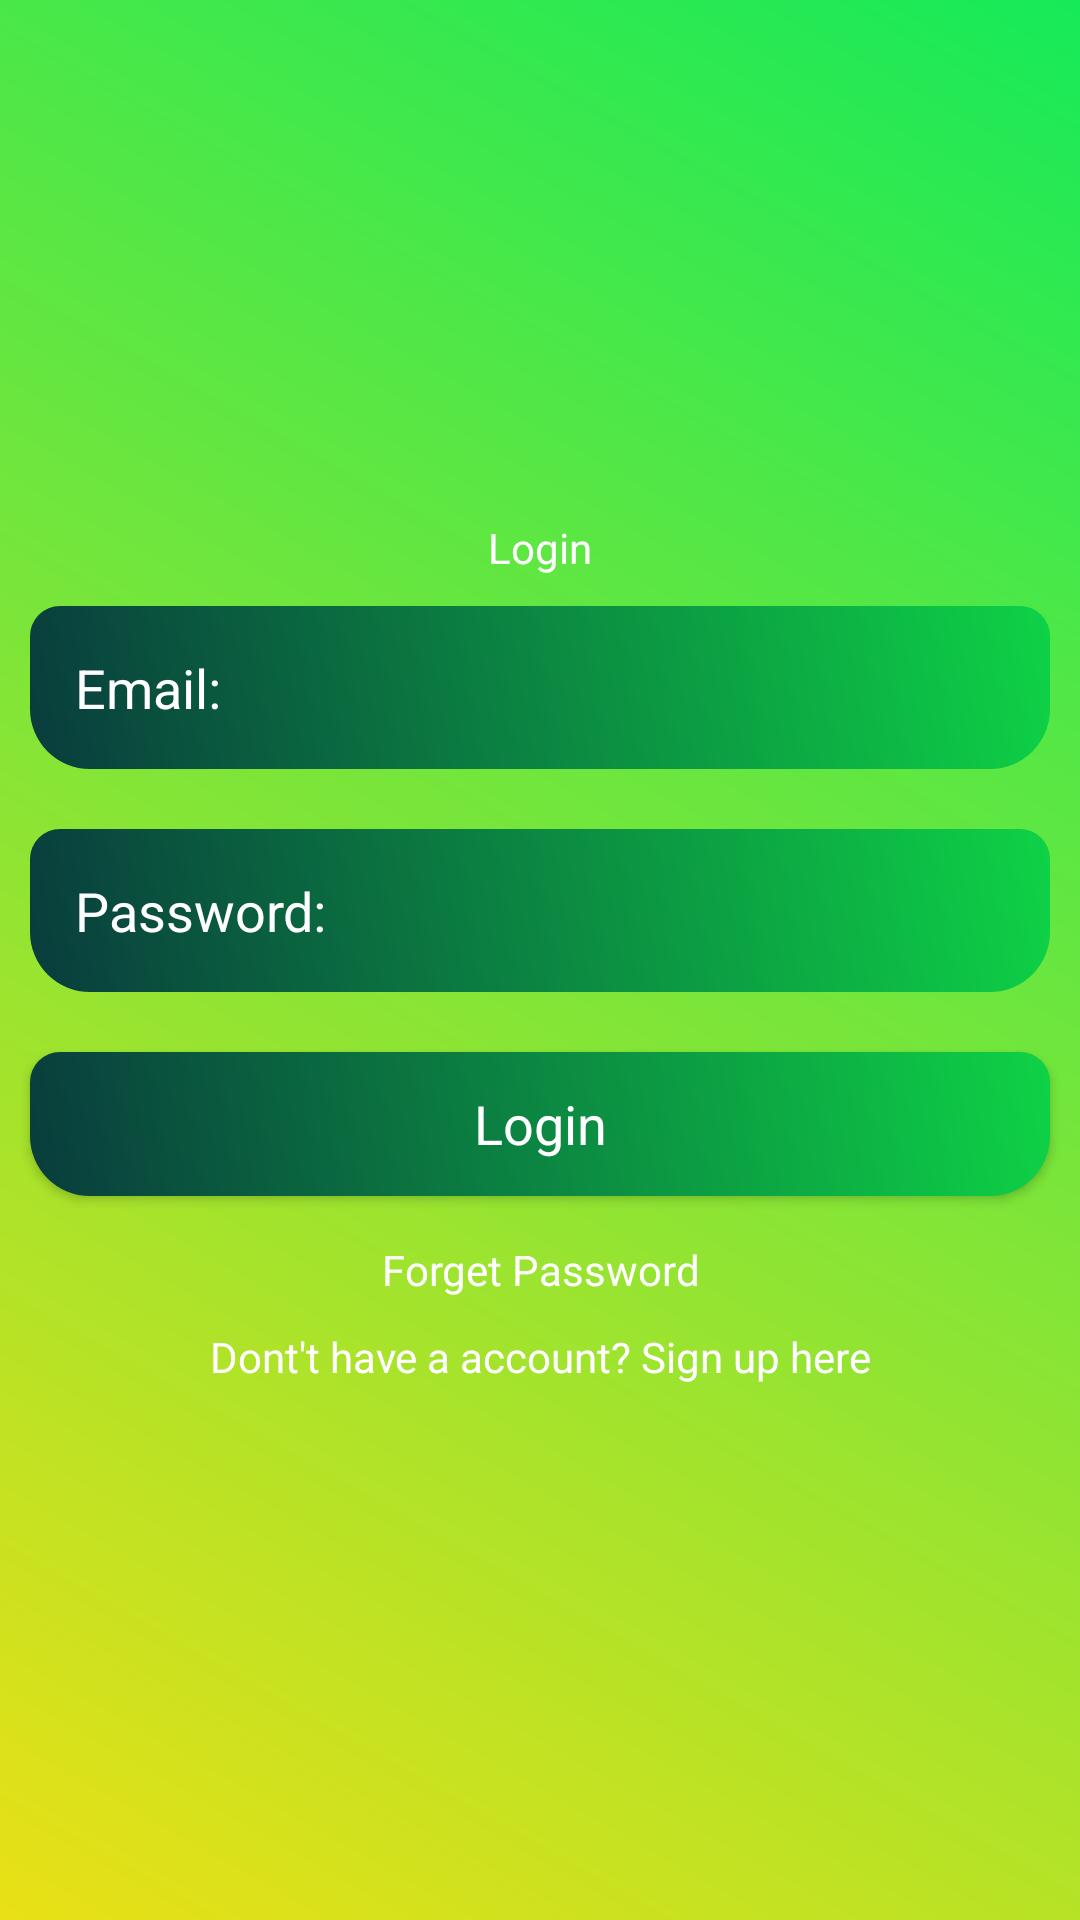

Reconstruct the res/layout file that produces this screen, plus the resources it refers to.
<!-- AndroidManifest.xml: application theme Theme.ExpenseManage -->
<!-- res/layout/activity_main.xml -->
<?xml version="1.0" encoding="utf-8"?>
<LinearLayout xmlns:android="http://schemas.android.com/apk/res/android"
    xmlns:app="http://schemas.android.com/apk/res-auto"
    xmlns:tools="http://schemas.android.com/tools"
    android:id="@+id/main"
    android:orientation="vertical"
    android:gravity="center"
    android:background="@drawable/background_color"
    android:layout_width="match_parent"
    android:layout_height="match_parent"
    tools:context=".MainActivity">
    
    <ScrollView
        android:layout_width="match_parent"
        android:layout_height="wrap_content">
        <LinearLayout
            android:layout_width="match_parent"
            android:orientation="vertical"
            android:gravity="center"
            android:layout_height="wrap_content">

            <TextView
                android:layout_width="match_parent"
                android:layout_height="wrap_content"
                android:text="Login"
                android:textColor="@color/white"
                android:textAppearance="?android:textAppearance"
                android:gravity="center"
                />

            <EditText
                android:id="@+id/email_login"
                android:layout_width="match_parent"
                android:layout_height="wrap_content"
                android:layout_margin="10dp"
                android:textColor="@color/white"
                android:textColorHint="@color/white"
                android:background="@drawable/edittext_background"
                android:padding="15dp"
                android:hint="Email:" />

            <EditText
                android:id="@+id/password_login"
                android:layout_width="match_parent"
                android:layout_height="wrap_content"
                android:layout_margin="10dp"
                android:textColor="@color/white"
                android:textColorHint="@color/white"
                android:padding="15dp"
                android:background="@drawable/edittext_background"
                android:hint="Password:" />


            <Button
                android:id="@+id/btn_login"
                android:layout_width="match_parent"
                android:layout_height="wrap_content"
                android:layout_margin="10dp"
                android:text="Login"
                android:background="@drawable/edittext_background"
                android:textColor="@color/white"
                android:textAppearance="?android:textAppearanceMedium" />

            <TextView
                android:id="@+id/forget_password"
                android:layout_width="match_parent"
                android:layout_height="wrap_content"
                android:gravity="center"
                android:textColor="@color/white"
                android:padding="5dp"
                android:text="Forget Password" />

            <TextView
                android:id="@+id/signup"
                android:layout_width="match_parent"
                android:layout_height="wrap_content"
                android:gravity="center"
                android:padding="5dp"
                android:textColor="@android:color/white"
                android:text="Dont't have a account? Sign up here" />

        </LinearLayout>

    </ScrollView>

   

</LinearLayout>
<!-- resources referenced by this layout -->
<resources>
  <color name="white">#FFFFFFFF</color>
  <!-- drawable background_color (drawable) -->
  <?xml version="1.0" encoding="utf-8"?>
  <shape xmlns:android="http://schemas.android.com/apk/res/android">
  
      <gradient android:angle="45"
          android:startColor="#FFEAE016"
          android:endColor="#FF16EA59"
          />
  
  </shape>
  <!-- drawable edittext_background (drawable) -->
  <?xml version="1.0" encoding="utf-8"?>
  <shape xmlns:android="http://schemas.android.com/apk/res/android">
  
      <gradient android:angle="45"
          android:startColor="#093C3D"
          android:endColor="#FF0ED246" />
      <corners android:topRightRadius="10dp"
          android:topLeftRadius="10dp"
          android:bottomRightRadius="20dp"
          android:bottomLeftRadius="20dp"/>
  
  
  </shape>
  <style name="Theme.ExpenseManage" parent="Base.Theme.ExpenseManage" />
  <style name="Base.Theme.ExpenseManage" parent="Theme.Material3.DayNight.NoActionBar">
          
          
      </style>
</resources>
